2-way image classification set "fissura_dataset_augmented" from GitHub (Inteli-College/2025-1B-T12-EC06-G01); label vocabulary: fissura retracao, fissura termica.

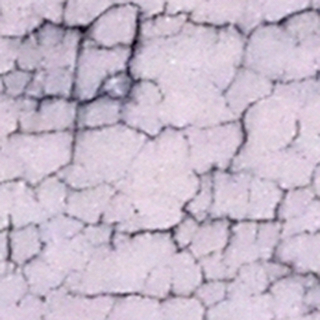
Label: fissura retracao

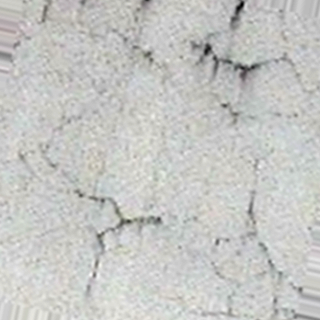
Label: fissura retracao

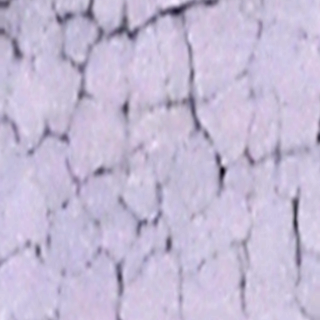
Label: fissura retracao

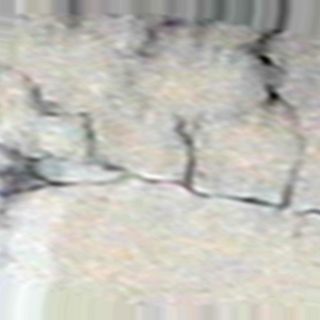
Label: fissura termica

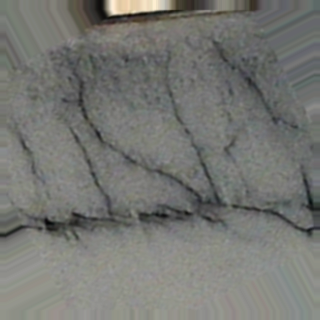
Label: fissura termica

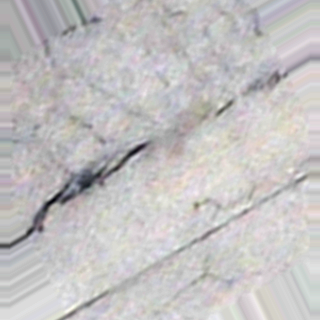
Label: fissura termica
